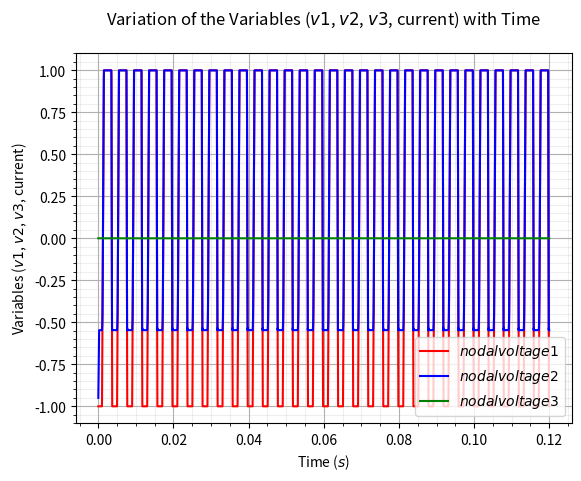

Reproduce this figure in Python.
"""
This code section can now generate a transient simulation by performing OP analysis which is used for the initial conditions.
The initial conditions is then transferred into the Newton-Raphson solver which solves for the nodal voltages, currents, and
variables that are needed for the transient simulation.
Expansions:
1) Try adding more components such as inductors, VCCS, and increase circuit size
2) Incorporate with C++ to be used for acceleration
"""

import time as tm
import numpy as np
import matplotlib.pyplot as plt

from numpy import count_nonzero
# The amount of iterations for the timestep, the higher the more accurate but uses more computing resources
n = 5001 #5001 seems to be the sweet spot

# Choosing the pulse wave for the transient simulation
simul = 1

# Defining the Time and Timestep for Transient Simulation
X1 = np.ones((n,1))
t_start = 0
t_end = 12e-2
t1 = 0
h = (t_end - t_start) / (n-1)
t = np.arange(t_start, t_end + h, h)
print(h)
# Doing the sine wave analysis
def V_sine(V_o,V_a,t_d,theta,f,t1):
    V_t1 = 0
    if(t1 < t_d):
        V_t1 = V_o
    else:
        V_t1 = V_o + V_a*np.exp(-theta*(t1-t_d))*np.sin(2*np.pi*f*(t1-t_d))
    return V_t1

# Doing the pulse wave analysis
def V_pulse(V1,V2,t1,td,tr,tf,tpw,tper):
    V_t1 = V1
    if(t1 >= 0 and t1 < td):
        V_t1 = V1
    elif(t1 >= td and t1 < (td + tr)):
        V_t1 = V1 + (V2-V1)*(t1-td)/tr
    elif(t1 >= (td + tr) and t1 < (td + tr + tpw)):
        V_t1 = V2
    elif(t1 >= (td + tr + tpw) and t1 < (td + tr + tpw + tf)):
        V_t1 = V2 + (V1 - V2)*(t1-(td+tr+tpw))/tf
    elif(t1 >= (td + tr + tpw + tf) and t1 <= (td + tper)):
        V_t1 = V1
    else:
        t1 = td
    return V_t1, t1

# Functions that defines the different stamps for the resistor, voltage source, and current source
def cond(R):
    g = 1/R
    return g

# A function that creates a matrix of zeros
def matrix(maxi,maxj):
    size = (maxi,maxj)
    return np.zeros(size)

# A function that extends the branch of the matrix
def mat_ext(M):
    a = np.shape(M)
    M1=np.zeros((a[0]+1,a[1]+1),M.dtype)
    M1[:-1,:-1]=M
    return M1

# Function that sums up the matrices for the total overall matrix
def mat_sum(list_of_mat):
    a = list_of_mat[0]
    for i in range(1, len(list_of_mat)):
        a += list_of_mat[i]
    return a

# A function that initiliaze the current sources value and input into the RHS matrices based on MNA stamps
def Is_assigner(node_x,node_y,I,maxi,maxj):
    maxj = 1
    a = matrix(maxi,maxj)
    if(node_x == 0):
        a[node_y-1][0] = I
    elif(node_y == 0):
        a[node_x-1][0] = I
    else:
        a[node_x-1][maxj-1] = -I
        a[node_y-1][maxj-1] = I
    return a

# A function that initiliaze the resistor values and input into the LHS matrices based on MNA stamps
def R_assigner(node_x,node_y,R,maxi,maxj):
    a = matrix(maxi,maxj)
    if(node_x == 0):
        a[node_y-1,node_y-1] = R
    elif(node_y == 0):
        a[node_x-1,node_x-1] = R
    else:
        a[node_x-1,node_x-1] = R
        a[node_x-1,node_y-1] = -R
        a[node_y-1,node_x-1] = -R
        a[node_y-1,node_y-1] = R
    return a

def C_assigner(node_x,node_y,C,LHS,RHS,init,h):
    # this if else statment uses trapezoidal formula
    size_LHS = np.shape(LHS)
    x = C/h
    if(node_x == 0):
        x1 = C*init[node_y-1]/h
    elif(node_y == 0):
        x1 = C*init[node_x-1]/h
    else:
        x1 = C*(init[node_x-1]-init[node_y-1])/h
    
    # Matrix stamp for a capacitor on RHS
    a = Is_assigner(node_x,node_y,x1,size_LHS[0],size_LHS[1])
    # Matrix stamp for a capacitor on LHS
    b = R_assigner(node_x,node_y,x,size_LHS[0],size_LHS[1]) 
    New_LHS = LHS + b
    New_RHS = RHS + a
    
    return New_LHS, New_RHS

# A function that extends the matrix with the values needed for the LHS based on MNA stamps
def branch_ext(M,node_x,node_y):
    # Create the column for voltage stamp
    size_a = np.shape(M)
    va= np.zeros((size_a[0],1))
    if(node_x == 0):
        va[node_y-1,0] = 1
    elif(node_y == 0):
        va[node_x-1,0] = 1
    else:
        va[node_x-1,0] = -1
        va[node_y-1,0] = 1
    
    # Create the row for voltage stamp
    zero_ext = np.zeros((1,1))
    ha = va[..., None]
    haz = np.concatenate((ha,zero_ext),axis=None)
    
    #Contatenate both for the new matrix
    M1 = np.hstack((M,va))
    M2 = np.vstack((M1,haz))
    
    return M2

# A function that adds in voltage for the both LHS and RHS based on MNA stamps
def Vs_assigner(V_value, node_x, node_y, LHS, RHS):
    Value = np.array([[V_value]])
    # Extending the branch at the LHS matrix
    New_LHS = branch_ext(LHS,node_x,node_y)
    # Assigning the value at RHS
    New_RHS = np.concatenate((RHS, Value), axis=0)
    size_RHS = np.shape(New_RHS)
    return New_LHS, New_RHS, size_RHS[0]

def Ind_assigner(L,node_x,node_y,LHS,RHS,h,init):
    if(L == 0):
        # Matrix stamp for an inductor on LHS
        New_LHS = branch_ext(LHS,node_y,node_x)
        size_LHS = np.shape(New_LHS)
        New_LHS[size_LHS[0]-1,size_LHS[1]-1] = -L/h
        Ind_val = np.array([[0]])
        New_RHS = np.concatenate((RHS, Ind_val), axis=0)
    else:
        New_RHS = RHS
        New_LHS = LHS
        size_LHS = np.shape(LHS)
        New_LHS[size_LHS[0]-1,size_LHS[1]-1] = -L/h
        # Matrix stamp for an inductor on RHS
        New_RHS[size_LHS[0]-1,0] = -L*init[size_LHS[0]-1,0]/h
    
    return New_LHS, New_RHS

def Diode_assigner(node_x,node_y,Is,VT,cd,h,LHS,RHS,solution):
    size_LHS = np.shape(LHS)
    if(node_x == 0):
        x = (Is/VT)*(np.exp((-solution[node_y-1])/VT)) 
        x1 = -(x*(-solution[node_y-1])-Is*(np.exp((-solution[node_y-1])/VT)-1))
    elif(node_y == 0):
        x = (Is/VT)*(np.exp((solution[node_x-1]-0)/VT)) 
        x1 = (x*(solution[node_x-1])-Is*(np.exp((solution[node_x-1])/VT)-1))
    else:
        x = (Is/VT)*(np.exp((solution[node_x-1]-solution[node_y-1])/VT)) 
        x1 = -(x*(solution[node_x-1]-solution[node_y-1])-Is*(np.exp((solution[node_x-1]-solution[node_y-1])/VT)-1))
    # Matrix stamp for a diode on RHS
    a = Is_assigner(node_x,node_y,x1,size_LHS[0],size_LHS[1])
    # Matrix stamp for a diode on LHS
    b = R_assigner(node_x,node_y,x,size_LHS[0],size_LHS[1])
    
    c = R_assigner(node_x,node_y,cd/h,size_LHS[0],size_LHS[1])
    New_LHS = LHS + b + c
    New_RHS = RHS + a
    
    return New_LHS, New_RHS

# The Newton Raphson system that solves non-linear and dynamic elements in the circuit
def NewtonRaphson_system(RHS,LHS,h,init):
    """
    Solve nonlinear system F=0 by Newton's method.
    J is the Jacobian of F. Both F and J must be functions of x.
    At input, x holds the start value. The iteration continues
    until ||F|| < eps.
    """
    eps = 1e-8
    error = 9e9
    iteration_counter = 0
    solution = init
    
    # Label the non-linear and dynamic components here
    # LHS, RHS = C_assigner(3,0,C[0],LHS,RHS,solution,h)
    # LHS, RHS = C_assigner(4,0,C[1],LHS,RHS,solution,h)
    LHS, RHS = Diode_assigner(0,2,2.7e-9,0.05,4e-12,h,LHS,RHS,solution)
    # LHS, RHS = Ind_assigner(0.5e-6,2,0,LHS,RHS,h,solution)
    # print(RHS)
      
    while error > eps and iteration_counter < 50:
        
        delta = np.linalg.solve(LHS, np.matmul(LHS,solution) - RHS)
        error = np.max(np.abs(delta))
        solution -= delta
        
        iteration_counter += 1
        # print(iteration_counter)
        
    return solution

# Function that linearize the DC components using NR algorithm during operating point, t = 0
def OPanalysis_system(RHS,LHS):
    """
    Solve nonlinear system F=0 by Newton's method.
    J is the Jacobian of F. Both F and J must be functions of x.
    At input, x holds the start value. The iteration continues
    until ||F|| < eps.
    """
    eps = 1e-8
    error = 9e9
    iteration_counter = 0
    size = np.shape(LHS)
    solution = np.zeros((size[0],1))
    
    # Label the non-linear components here
    LHS, RHS = Diode_assigner(0,2,2.7e-9,0.05,0,h,LHS,RHS,solution)
    # LHS, RHS = Ind_assigner(0,2,0,LHS,RHS,h,solution)
    
    size = np.shape(LHS)
    solution = np.zeros((size[0],1))
    
    # iteration counter set to 50 as followed by the SPICE OPUS textbook
    while error > eps and iteration_counter < 50:
        
        delta = np.linalg.solve(LHS, np.matmul(LHS,solution) - RHS)
        error = np.max(np.abs(delta))
        solution -= delta
        
        iteration_counter += 1
    # saves the LHS, RHS, and solution matrices in CSV files
    np.savetxt('mat_Solution.csv',solution, fmt = '%f', delimiter=",") 
    np.savetxt('mat_LHS.csv',LHS, fmt = '%f', delimiter=",")
    np.savetxt('mat_RHS.csv',RHS, fmt = '%f', delimiter=",")  
    # print(1.0 - count_nonzero(LHS) / LHS.size) # just to count the non-zeros and see how sparse it is
    
    return LHS, RHS, solution 

# total number of nodes and voltage sources that is contained to build the base matrix 
# that contains only zeros which will then be occupied with values from the components
T_nodes = 2

# Size of matrix
Maxi = T_nodes
Maxj = Maxi

# Values of the variables
# Initial voltage before turning on:
V1 = -1
Vs = [
    V1
]

I = [
    0
]

C = [
    0
]

R = [
    3e3
]

# Resistor values in a similar format of SPICE simulators's netlist
I_stamp = [
    # default state (for RHS) - Is_assigner(0,0,I[0],Maxi,Maxj)
    Is_assigner(0,0,0,Maxi,Maxj)
]

# Adding the current values from the stamp to create the overall RHS matrix 
RHS = mat_sum(I_stamp)
R_stamp = [
    # default state (for LHS) - R_assigner(0,0,0,Maxi,Maxj)
    R_assigner(2,1,cond(R[0]),Maxi,Maxj)
]

# Adding the resistor values from the stamp to create the overall RHS matrix
LHS = mat_sum(R_stamp)

# Adding the branch values from different stamp sources (eg. Voltage source, VCCS) which affects both LHS and RHS
LHS, RHS, Vs_locate = Vs_assigner(Vs[0], 1, 0, LHS, RHS)

# OP analysis for the initial conditions for the transient simulation
LHS, RHS, init = OPanalysis_system(RHS,LHS)

print("OP analysis results:\n",init)

volt1 = np.ones((n,1))
volt2 = np.ones((n,1))
volt3 = np.ones((n,1))
volt4 = np.ones((n,1))
volt5 = np.ones((n,1))

# get the start time
st = tm.time()
match simul:
    # 1 does the pulse wave voltage source
    case 1:
        for i in range (0, len(t)):
            
            # The functions and variables needed for the pulse wave voltage source
            t1 = t1 + h
            V_t, t1 = V_pulse(V1 = V1,V2 = 1,t1 = t1,td = 1e-3,tr = 0.5e-3,tf = 0.2e-3,tpw = 2e-3,tper = 4e-3)
            v_value = np.array([[V_t]])
            RHS[Vs_locate-1,0] = v_value
            
            # Using Newton-Raphson and backward euler stamp to simulate the capacitors in the circuit
            ans = NewtonRaphson_system(RHS,LHS,h,init)
            x_solution = ans
            
            # Storing the final results at the given timestep
            volt1[i] = x_solution[0]
            volt2[i] = x_solution[1]
            volt3[i] = x_solution[2]
            # volt4[i] = x_solution[3]
            # volt5[i] = x_solution[4]
            
        et = tm.time()
        # Plotting the Graph
        
        plt.plot(t, volt1, color = 'red', label = '$nodal voltage 1$')
        plt.plot(t, volt2, color = 'blue', label = '$nodal voltage 2$')
        plt.plot(t, volt3, color = 'green', label = '$nodal voltage 3$')
        # plt.plot(t, volt4, color = 'black', label = '$nodal voltage 4$')
        # plt.plot(t, volt5, color = 'yellow', label = '$nodal voltage 5$')
        plt.xlabel('Time ($s$)')
        plt.ylabel('Variables ($v1$, $v2$, $v3$, current)')
        plt.title('Variation of the Variables ($v1$, $v2$, $v3$, current) with Time\n')
        plt.legend()
        plt.grid(which='major')
        plt.minorticks_on()
        plt.grid(which='minor', alpha=0.2)
        # get the end time     
        
    # 2 does the sine wave voltage source
    case 2:
        for i in range (0, len(t)):
            t1 = t1 + h
            V_t = V_sine(V_o,V_a,t_d,theta,f,t1)
            # Storing the final results at the given timestep
            X1[i] = V_t
        
            # get the end time     
        et = tm.time()   
        # Plotting the Graph
        plt.plot(t, X1, color = 'red', label = '$V_s$')
        plt.xlabel('Time ($s$)')
        plt.ylabel('Variables ($V_s$)')
        plt.title('Variation of the Variables ($V_s$) with Time\n' 
                    + 'Timestep, $h$ = {}'.format(h))
        plt.legend()
        plt.grid(which='major')
        plt.minorticks_on()
        plt.grid(which='minor', alpha=0.2)
    case _:
        print("Doing the OP analysis")
        print(np.linalg.solve(LHS,RHS))
        et = tm.time() 

elapsed_time2 = et - st
print('Execution time:', elapsed_time2, 'seconds')

plt.show()